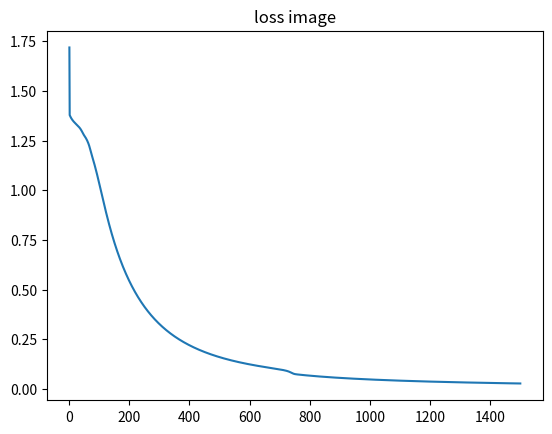

Source code (Python):
import numpy as np                       # Numpy库
import matplotlib.pyplot as plt          # 图像绘制库
'BP神经网络实现'


def parameter_initializer(n1, n2, n3):
    """ 初始化权值 """
    w1 = np.random.normal(scale=(2.0/n1)**0.5, size=(n1, n2))
    b1 = np.zeros(shape=(1, n2))
    w2 = np.random.normal(scale=(2.0/n2)**0.5, size=(n2, n3))
    b2 = np.zeros(shape=(1, n3))
    return w1, b1, w2, b2


def sigmoid(z):
    """ Sigmoid 激活函数 """
    a = 1/(1+np.exp(-z))
    return a


def relu(z):
    a = np.fmax(0, z)
    return a


def forward_propagate(x, w1, b1, w2, b2):
    """ 构建三层神经网络 -- 前向传播 """
    """ x.shape = (m,n1)
        y.shape = (m, n3)
        w1.shape = (n, n2)
        b1.shape = (1, n2)
        w2.shape = (n2, n3)
        b2.shape = (1, n3)
    """
    z_1 = np.dot(x, w1) + b1
    a_1 = sigmoid(z_1)
    z_2 = np.dot(a_1, w2) + b2
    pred_y = sigmoid(z_2)
    return a_1, pred_y


def loss(pred_y, y):
    """ 损失函数 """
    cross_entropy = -((1-y)*np.log(1-pred_y) + y * np.log(pred_y))  # logistic回归函数的损失函数
    cost = np.mean(np.sum(cross_entropy, axis=1))
    return cost


def back_propagate(w1, b1, w2, b2, a_1, pred_y, y, learning_rate):
    """ 反向传播 """
    m = y.shape[0]
    dz_2 = pred_y - y  # dL/dz_2
    dw2 = 1/m * np.dot(a_1.T, dz_2)  # dL/dw_2
    db2 = 1/m * np.sum(dz_2, axis=0, keepdims=True)  # dL/db 即dL/dz_2

    # 梯度下降
    w2 = w2 - learning_rate * dw2
    b2 = b2 - learning_rate * db2

    dz_1 = np.dot(dz_2, w2.T) * ((1-a_1)*a_1)  # sigmoid(z_1)的导数  # (m, n2)
    dw1 = 1/m * np.dot(x.T, dz_1)  # (n1, n2)
    db1 = 1/m * np.sum(dz_1, axis=0, keepdims=True)  # (1, n2)

    w1 = w1 - learning_rate * dw1
    b1 = b1 - learning_rate * db1

    return w1, b1, w2, b2


def bpnn(x, y, epochs, learning_rate):
    w1, b1, w2, b2 = parameter_initializer(4, 3, 2)
    cost_all = np.zeros(shape=(1, epochs))
    for epoch in range(epochs):
        a_1, pred_y = forward_propagate(x, w1, b1, w2, b2)
        cost = loss(pred_y, y)
        print("{} epoch, cost is {}".format(epoch, cost))
        cost_all[0, epoch] = cost
        w1, b1, w2, b2 = back_propagate(w1, b1, w2, b2, a_1, pred_y, y, learning_rate)
    return w1, b1, w2, b2, cost_all


if __name__ == "__main__":
    x = np.arange(0, 20).reshape(5, 4)
    y = np.array([[1, 0], [1, 0], [0, 1], [0, 1], [0, 1]], dtype=float).reshape(5, 2)
    epochs = 1500
    w1, b1, w2, b2, cost_all = bpnn(x, y, epochs, 0.1)
    print('训练参数分别为:\n w_1:\n{}\n b_1:\n{}\n w_2:\n{}\n b_2:\n{}'.format(w1, b1, w2, b2))

    # 图像绘制
    plt.plot(np.arange(1, epochs+1), cost_all[0, :])
    plt.title('loss image')
    plt.show()

    # 测试效果
    x_test = np.array([[1, 3, 2, 4], [4, 5, 7, 4], [7, 9, 12, 7]])
    output = forward_propagate(x_test, w1, b1, w2, b2)

    print(output)
